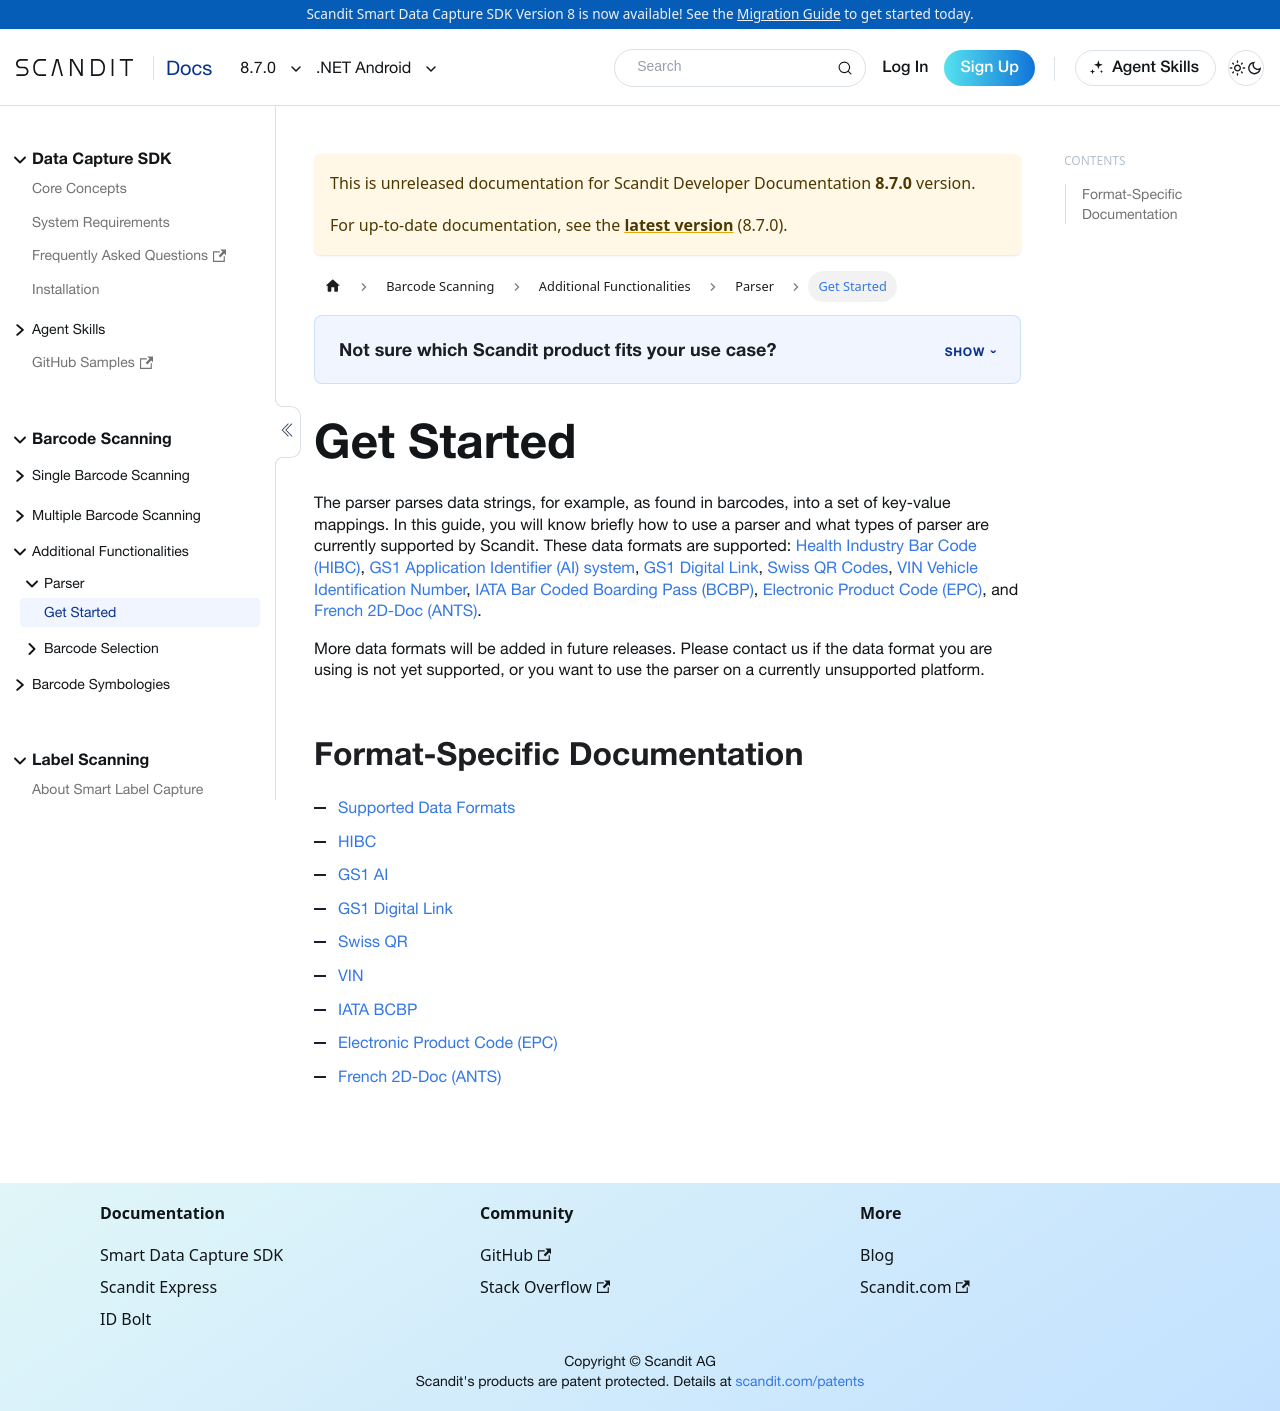

repository: Scandit/data-capture-documentation · page: pr-preview/pr-501/sdks/net/android/parser/get-started/index.html · generator: docusaurus

---
description: "Use the Scandit parser in your .NET Android app to turn barcode data strings into key-value fields, including formats such as HIBC."
sidebar_position: 2
pagination_prev: null
pagination_next: null
framework: net-android
keywords:
  - netAndroid
---

# Get Started

The parser parses data strings, for example, as found in barcodes, into a set of key-value mappings. In this guide, you will know briefly how to use a parser and what types of parser are currently supported by Scandit. These data formats are supported: [Health Industry Bar Code (HIBC)](https://docs.scandit.com/data-capture-sdk/dotnet.android/parser/hibc.html), [GS1 Application Identifier (AI) system](https://docs.scandit.com/data-capture-sdk/dotnet.android/parser/gs1ai.html), [GS1 Digital Link](https://docs.scandit.com/data-capture-sdk/dotnet.android/parser/api/parser-data-format.html#value-scandit.datacapture.parser.ParserDataFormat.Gs1DigitalLink), [Swiss QR Codes](https://docs.scandit.com/data-capture-sdk/dotnet.android/parser/swissqr.html), [VIN Vehicle Identification Number](https://docs.scandit.com/data-capture-sdk/dotnet.android/parser/vin.html), [IATA Bar Coded Boarding Pass (BCBP)](https://docs.scandit.com/data-capture-sdk/dotnet.android/parser/iata-bcbp.html), [Electronic Product Code (EPC)](https://docs.scandit.com/data-capture-sdk/dotnet.android/parser/api/parser-data-format.html#value-scandit.datacapture.parser.ParserDataFormat.Epc), and [French 2D-Doc (ANTS)](https://docs.scandit.com/data-capture-sdk/dotnet.android/parser/api/parser-data-format.html#value-scandit.datacapture.parser.ParserDataFormat.French2dDoc).

More data formats will be added in future releases. Please contact us if the data format you are using is not yet supported, or you want to use the parser on a currently unsupported platform.

## Format-Specific Documentation

- [Supported Data Formats](https://docs.scandit.com/data-capture-sdk/dotnet.android/parser/formats.html)
- [HIBC](https://docs.scandit.com/data-capture-sdk/dotnet.android/parser/hibc.html)
- [GS1 AI](https://docs.scandit.com/data-capture-sdk/dotnet.android/parser/gs1ai.html)
- [GS1 Digital Link](https://docs.scandit.com/data-capture-sdk/dotnet.android/parser/api/parser-data-format.html#value-scandit.datacapture.parser.ParserDataFormat.Gs1DigitalLink)
- [Swiss QR](https://docs.scandit.com/data-capture-sdk/dotnet.android/parser/swissqr.html)
- [VIN](https://docs.scandit.com/data-capture-sdk/dotnet.android/parser/vin.html)
- [IATA BCBP](https://docs.scandit.com/data-capture-sdk/dotnet.android/parser/iata-bcbp.html)
- [Electronic Product Code (EPC)](https://docs.scandit.com/data-capture-sdk/dotnet.android/parser/api/parser-data-format.html#value-scandit.datacapture.parser.ParserDataFormat.Epc)
- [French 2D-Doc (ANTS)](https://docs.scandit.com/data-capture-sdk/dotnet.android/parser/api/parser-data-format.html#value-scandit.datacapture.parser.ParserDataFormat.French2dDoc)
